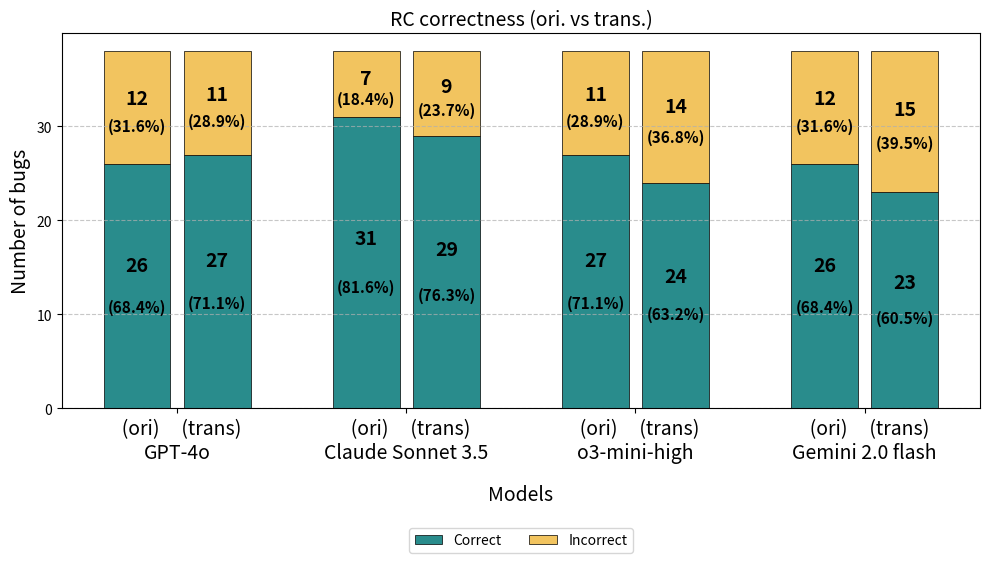

Write the Python code that produced this figure.
import matplotlib.pyplot as plt
import numpy as np

# 모델 이름
models = ["GPT-4o", "Claude Sonnet 3.5", "o3-mini-high", "Gemini 2.0 flash"]

# ORI 데이터
incorrect_ori = [12, 7, 11, 12]
correct_ori   = [26, 31, 27, 26]

# OBF 데이터
incorrect_obf = [11, 9, 14, 15]
correct_obf   = [27, 29, 24, 23]

x = np.arange(len(models)) * 1.2  # 모델 그룹 간 간격 조정
width = 0.35  # Bar width

fig, ax = plt.subplots(figsize=(10, 6))

# --- ORI (왼쪽 막대, correct 먼저) ---
bar1 = ax.bar(x - width*0.6, correct_ori, width, 
              label="Correct", color="#298c8c", 
              edgecolor='black', linewidth=0.5)
bar2 = ax.bar(x - width*0.6, incorrect_ori, width, 
              bottom=correct_ori, label="Incorrect", 
              color="#f2c45f", edgecolor='black', linewidth=0.5)

# --- OBF (오른쪽 막대, correct 먼저) ---
bar3 = ax.bar(x + width*0.6, correct_obf, width, 
              color="#298c8c", edgecolor='black', linewidth=0.5)
bar4 = ax.bar(x + width*0.6, incorrect_obf, width, 
              bottom=correct_obf, color="#f2c45f", 
              edgecolor='black', linewidth=0.5)

# --- 라벨 추가 함수 (값 + 비율 모두 표시) ---
def add_labels(correct_vals, incorrect_vals, bars_correct, bars_incorrect):
    for i, (bar_c, bar_i) in enumerate(zip(bars_correct, bars_incorrect)):
        total = correct_vals[i] + incorrect_vals[i]

        # Correct 라벨
        h_c = bar_c.get_height()
        x_pos_c = bar_c.get_x() + bar_c.get_width() / 2
        ratio_c = correct_vals[i] / total * 100
        
        # 수직 간격을 h_c/12로 줄임 (기존 h_c/8)
        ax.text(x_pos_c, h_c/2 + h_c/12,
                f"{correct_vals[i]}",
                ha="center", va="center", 
                color="black", 
                fontsize=14, 
                fontweight="bold")
        
        ax.text(x_pos_c, h_c/2 - h_c/12,
                f"({ratio_c:.1f}%)",
                ha="center", va="center", 
                color="black", 
                fontsize=11, 
                fontweight="bold")

        # Incorrect 라벨
        h_i = bar_i.get_height()
        x_pos_i = bar_i.get_x() + bar_i.get_width() / 2
        bottom_i = bar_i.get_y()
        ratio_i = incorrect_vals[i] / total * 100
        
        # 수직 간격을 h_i/12로 줄임 (기존 h_i/8)
        ax.text(x_pos_i, bottom_i + h_i/2 + h_i/12,
                f"{incorrect_vals[i]}",
                ha="center", va="center", 
                color="black", 
                fontsize=14, 
                fontweight="bold")
        
        ax.text(x_pos_i, bottom_i + h_i/2 - h_i/12,
                f"\n({ratio_i:.1f}%)",
                ha="center", va="center", 
                color="black", 
                fontsize=11, 
                fontweight="bold")

# ORI + OBF 라벨 수정
add_labels(correct_ori, incorrect_ori, bar1, bar2)  # ORI 버전은 정상
add_labels(correct_obf, incorrect_obf, bar3, bar4)  # OBF 버전 수정: correct_obf -> incorrect_obf

# 축, 제목, 레이블
ax.set_xlabel("Models", labelpad=15)  # labelpad로 여백 추가
ax.set_ylabel("Number of bugs", fontsize=14)
ax.set_title("RC correctness (ori. vs trans.)", fontsize=14)
ax.set_xticks(x)

# x축 레이블 수정
model_labels = [f"  (ori)     (trans)\n{m}" for m in models]
ax.set_xticklabels(model_labels, fontsize=14)

# x축 레이블 여백 조정
ax.set_xlabel("Models", labelpad=15, fontsize=14)

# 범례 위치 수정
ax.legend(loc="upper center", bbox_to_anchor=(0.5, -0.3), ncol=4)


# y축 격자 
ax.yaxis.set_major_locator(plt.MultipleLocator(10))  # 5단위로 눈금 설정
ax.grid(axis='y', linestyle='--', alpha=0.7)  # y축 방향으로만 점선 격자 추가

plt.tight_layout()
plt.show()
